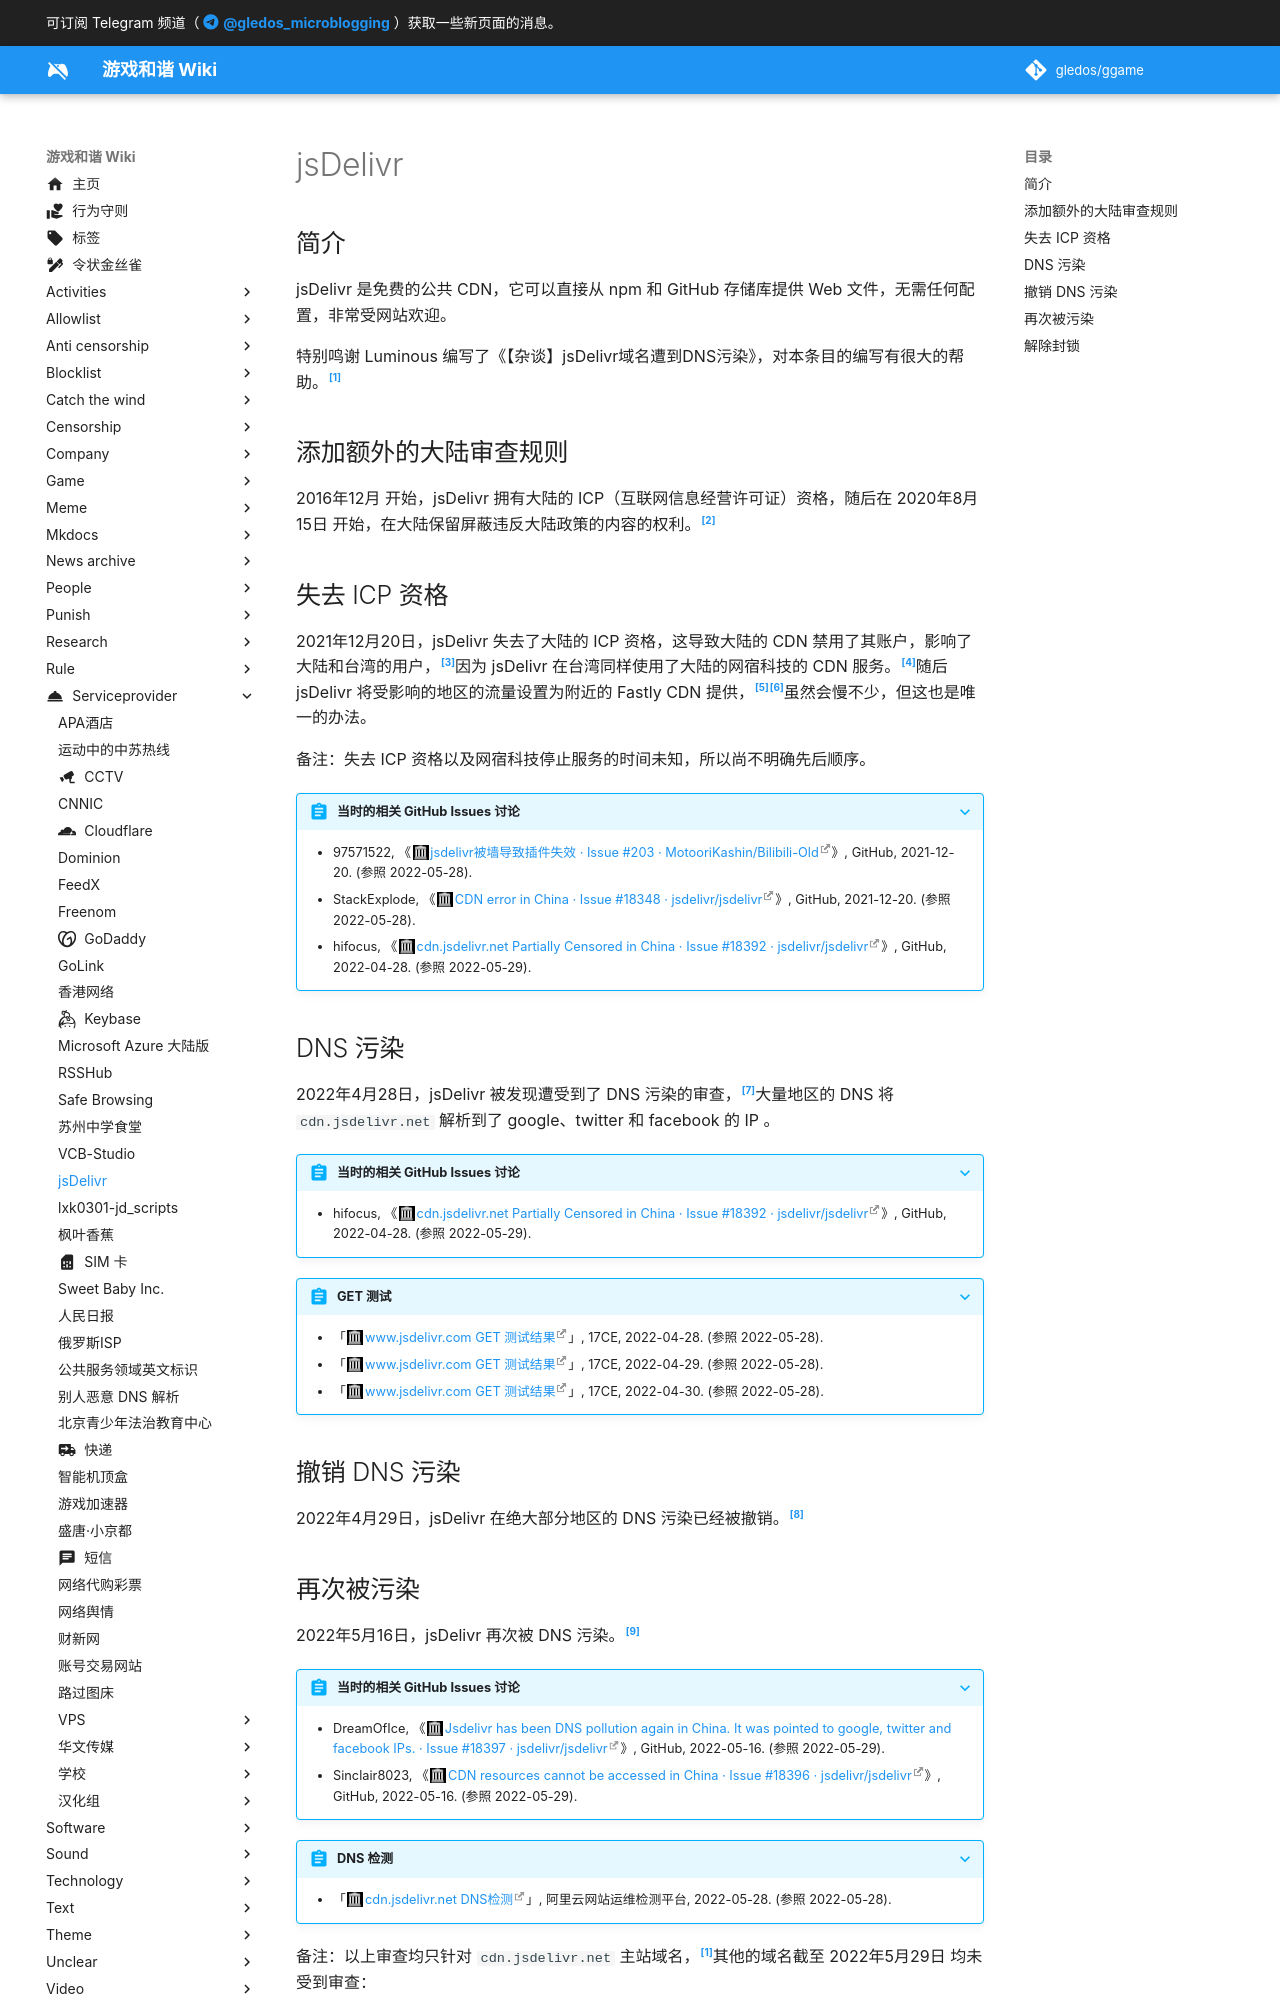

repository: gledos/ggame · page: serviceprovider/jsDelivr.html · generator: mkdocs

---
title: jsDelivr
description:
published: true
date: "2022-06-16T08:35:55"
特殊标签标记: #无标签
editor: markdown
dateCreated: "2022-05-28T22:40:46"
---

## 简介

jsDelivr 是免费的公共 CDN，它可以直接从 npm 和 GitHub 存储库提供 Web 文件，无需任何配置，非常受网站欢迎。

特别鸣谢 Luminous 编写了《【杂谈】jsDelivr域名遭到DNS污染》，对本条目的编写有很大的帮助。[^6295]

[^6295]: Luminous, 《[【杂谈】jsDelivr域名遭到DNS污染](https://web.archive.org/web/20220429013214/https://luotianyi.vc/6295.html)》, Luminous’ Home, 2022-04-29. (参照 2022-05-28).

## 添加额外的大陆审查规则

2016年12月 开始，jsDelivr 拥有大陆的 ICP（互联网信息经营许可证）资格，随后在 2020年8月15日 开始，在大陆保留屏蔽违反大陆政策的内容的权利。[^18247]

[^18247]: MartinKolarik, 《[Create Acceptable Use Policy - jsdelivr.net.md (#18247) · jsdelivr/jsdelivr@47a9984](https://web.archive.org/web/20210909094725/https://github.com/jsdelivr/jsdelivr/commit/47a9984457d37ca0c46904fe2bd5d827ee6fee96)》, GitHub, 2020-08-15. (参照 2022-05-28).

## 失去 ICP 资格

2021年12月20日，jsDelivr 失去了大陆的 ICP 资格，这导致大陆的 CDN 禁用了其账户，影响了大陆和台湾的用户，[^5652]因为 jsDelivr 在台湾同样使用了大陆的网宿科技的 CDN 服务。[^1710]随后 jsDelivr 将受影响的地区的流量设置为附近的 Fastly CDN 提供，[^2525][^jsds]虽然会慢不少，但这也是唯一的办法。

[^5652]: jsDelivr CDN, 《[Unfortunately today jsDelivr unexpectedly lost its ICP license in China ……](https://web.archive.org/web/20220519203611/https://twitter.com/jsDelivr/status/1472870623051456522)》, Twitter, 2021-12-20. (参照 2022-05-29).

[^1710]: jsDelivr CDN, 《[To clarify, Taiwan doesn’t require an ICP license ……](https://web.archive.org/web/20211220181420/https://twitter.com/jsDelivr/status/1472992488080171015)》, Twitter, 2021-12-21. (参照 2022-05-29).

[^2525]: jsDelivr CDN, 《[We understand how difficult it was for our users to experience this unique situation ……](https://web.archive.org/web/20211220101002/https://twitter.com/jsDelivr/status/1472870625257660418)》, Twitter, 2021-12-20. (参照 2022-05-29).

[^jsds]: 《[jsDelivr Status](https://web.archive.org/web/20220528230627/https://status.jsdelivr.com/?start=20211220&end=20211221)》, Uptime.com, 2021-12-20. (参照 2022-05-29).

备注：失去 ICP 资格以及网宿科技停止服务的时间未知，所以尚不明确先后顺序。

> [!abstract]+ 当时的相关 GitHub Issues 讨论
>
> +   97571522, 《[jsdelivr被墙导致插件失效 · Issue #203 · MotooriKashin/Bilibili-Old](https://web.archive.org/web/20220528144809/https://github.com/MotooriKashin/Bilibili-Old/issues/203)》, GitHub, 2021-12-20. (参照 2022-05-28).
> +   StackExplode, 《[CDN error in China · Issue #18348 · jsdelivr/jsdelivr](https://web.archive.org/web/20220528144603/https://github.com/jsdelivr/jsdelivr/issues/18348)》, GitHub, 2021-12-20. (参照 2022-05-28).
> +   hifocus, 《[cdn.jsdelivr.net Partially Censored in China · Issue #18392 · jsdelivr/jsdelivr](https://web.archive.org/web/20220507055537/https://github.com/jsdelivr/jsdelivr/issues/18392)》, GitHub, 2022-04-28. (参照 2022-05-29).
